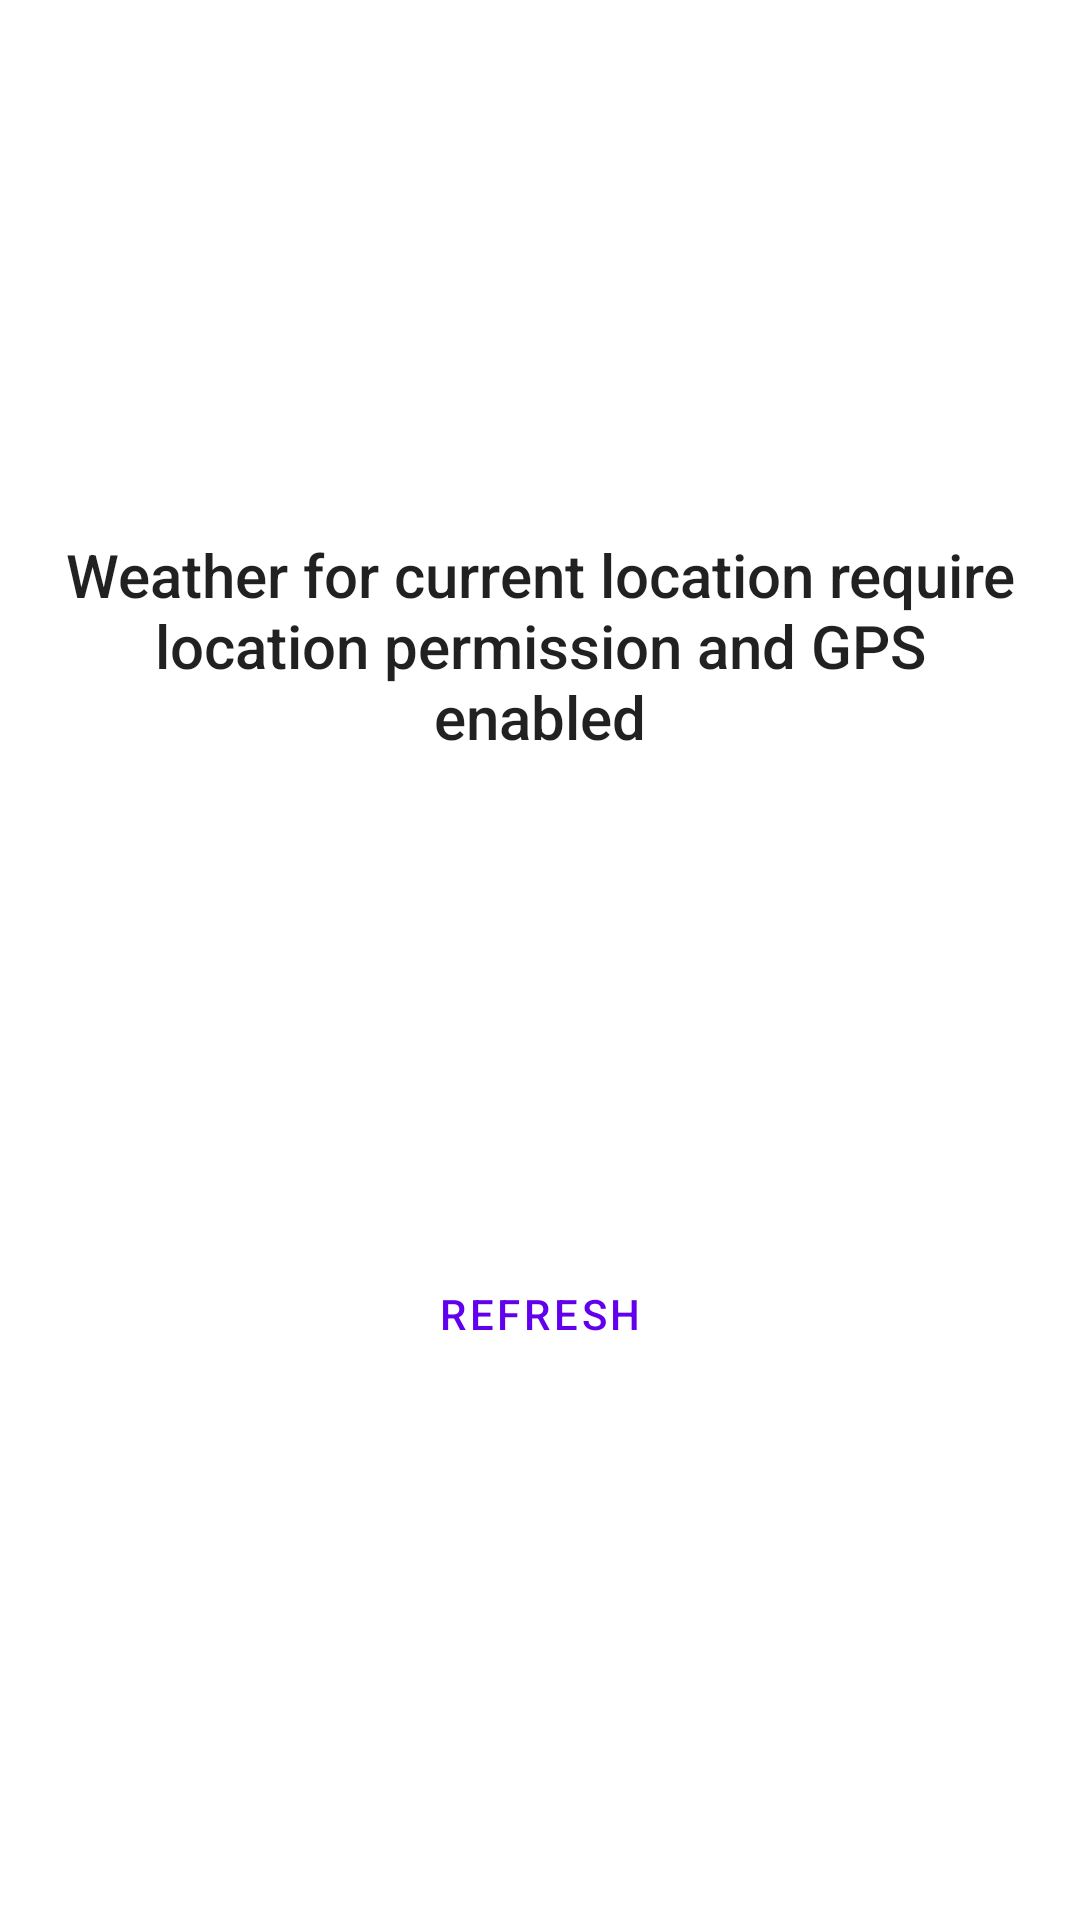

The Android layout XML behind this screen, and the referenced resources:
<!-- AndroidManifest.xml: application theme Theme.Atmosphere -->
<!-- res/layout/current_location_weather_no_permission.xml -->
<?xml version="1.0" encoding="utf-8"?>
<androidx.constraintlayout.widget.ConstraintLayout xmlns:android="http://schemas.android.com/apk/res/android"
    xmlns:app="http://schemas.android.com/apk/res-auto"
    android:layout_width="match_parent"
    android:layout_height="@dimen/atmosphere_current_location_view_height"
    android:padding="@dimen/spacing_medium">

    <androidx.appcompat.widget.AppCompatTextView
        android:id="@+id/error_text"
        android:layout_width="match_parent"
        android:layout_height="wrap_content"
        android:textAlignment="center"
        android:text="@string/atmosphere_location_waring_message"
        android:textAppearance="@style/TextAppearance.AppCompat.Title"
        app:layout_constraintBottom_toTopOf="@+id/button_refresh_current_weather"
        app:layout_constraintEnd_toEndOf="parent"
        app:layout_constraintHorizontal_bias="0.5"
        app:layout_constraintStart_toStartOf="parent"
        app:layout_constraintTop_toTopOf="parent" />

    <androidx.appcompat.widget.AppCompatButton
        style="@style/Widget.MaterialComponents.Button.TextButton"
        android:id="@+id/button_refresh_current_weather"
        android:layout_width="wrap_content"
        android:layout_height="wrap_content"
        android:text="@string/atmosphere_refresh_current_location_weather_text"
        app:layout_constraintBottom_toBottomOf="parent"
        app:layout_constraintEnd_toEndOf="@+id/error_text"
        app:layout_constraintStart_toStartOf="@+id/error_text"
        app:layout_constraintTop_toBottomOf="@+id/error_text" />

</androidx.constraintlayout.widget.ConstraintLayout>
<!-- resources referenced by this layout -->
<resources>
  <dimen name="atmosphere_current_location_view_height">200dp</dimen>
  <dimen name="spacing_medium">16dp</dimen>
  <string name="atmosphere_location_waring_message">Weather for current location require location permission and GPS enabled</string>
  <string name="atmosphere_refresh_current_location_weather_text">REFRESH</string>
  <style name="Theme.Atmosphere" parent="Theme.MaterialComponents.DayNight.DarkActionBar">
          
          <item name="colorPrimary">@color/purple_500</item>
          <item name="colorPrimaryVariant">@color/purple_700</item>
          <item name="colorOnPrimary">@color/white</item>
          
          <item name="colorSecondary">@color/teal_200</item>
          <item name="colorSecondaryVariant">@color/teal_700</item>
          <item name="colorOnSecondary">@color/black</item>
          
          <item name="android:statusBarColor" tools:targetApi="l">?attr/colorPrimaryVariant</item>
          
      </style>
  <!-- not gathered from this repository: default colours our renderer supplied (Android Studio template values) -->
  <color name="purple_500">#FF6200EE</color>
  <color name="purple_700">#FF3700B3</color>
  <color name="teal_200">#FF03DAC5</color>
  <color name="teal_700">#FF018786</color>
  <color name="black">#FF000000</color>
  <color name="white">#FFFFFFFF</color>
</resources>
